2-way image classification set "data" from GitHub (Kymer0615/GraffitiTagGeneration); label vocabulary: graffiti, text.

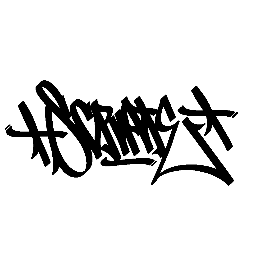
Label: graffiti

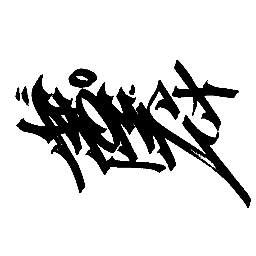
Label: graffiti

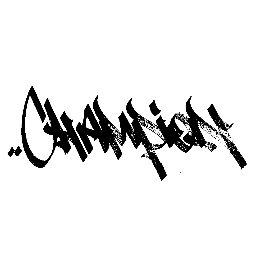
Label: graffiti

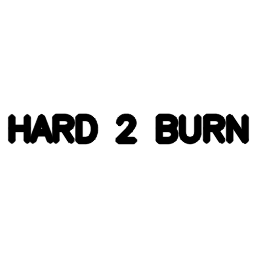
Label: text

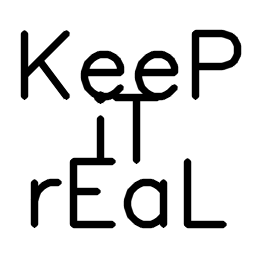
Label: text

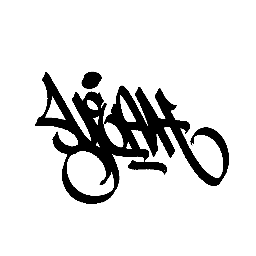
Label: graffiti
